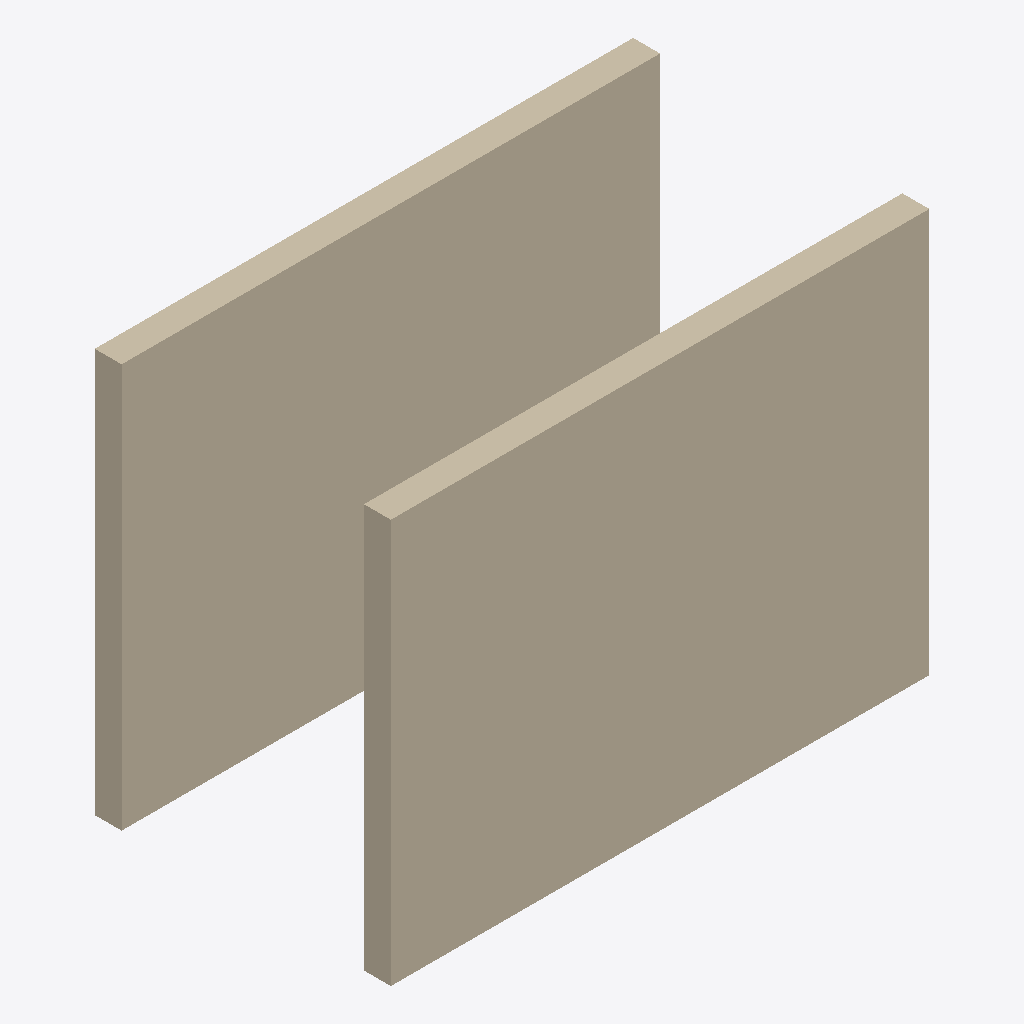
Isometric view of an IFC building model (IFC-SPF (STEP), schema IFC4, length unit millimetre), seen from the south-west, elements coloured by IFC class: 2 walls (beige).
Extent 4.0 m × 2.2 m × 3.0 m (x, y, z). Storeys (1): 1. stavs at 0.00 m. Elements (2): 2 IfcWall.

HEADER;
FILE_DESCRIPTION(('ViewDefinition [CoordinationView]'),'2;1');
FILE_NAME('two-walls.ifc','2026-11-06T00:00:00',('Izdomats'),('Izdomats'),'','','');
FILE_SCHEMA(('IFC4'));
ENDSEC;
DATA;
#1=IFCPROJECT('0YvctVUKr0kugbFTf53O9L',$,'Testa projekts',$,$,$,$,(#11),#7);
#12=IFCSITE('1hqIFTRjfBJx3vBRuQwOq2',$,'Testa zeme',$,$,#13,$,$,.ELEMENT.,$,$,$,$,$);
#14=IFCBUILDING('2gRXFgjRn2HPE$YoDLX3FV',$,'Testa eka',$,$,#15,$,$,.ELEMENT.,$,$,$);
#16=IFCBUILDINGSTOREY('3Z$_9wzWr7EvLCnVJQnvmz',$,'1. stavs',$,$,#17,$,$,.ELEMENT.,0.0);
#30=IFCWALL('0Wall0000000000000001',$,'Siena A',$,$,#31,#40,$,.STANDARD.);
#32=IFCWALL('0Wall0000000000000002',$,'Siena B',$,$,#33,#44,$,.STANDARD.);
ENDSEC;
